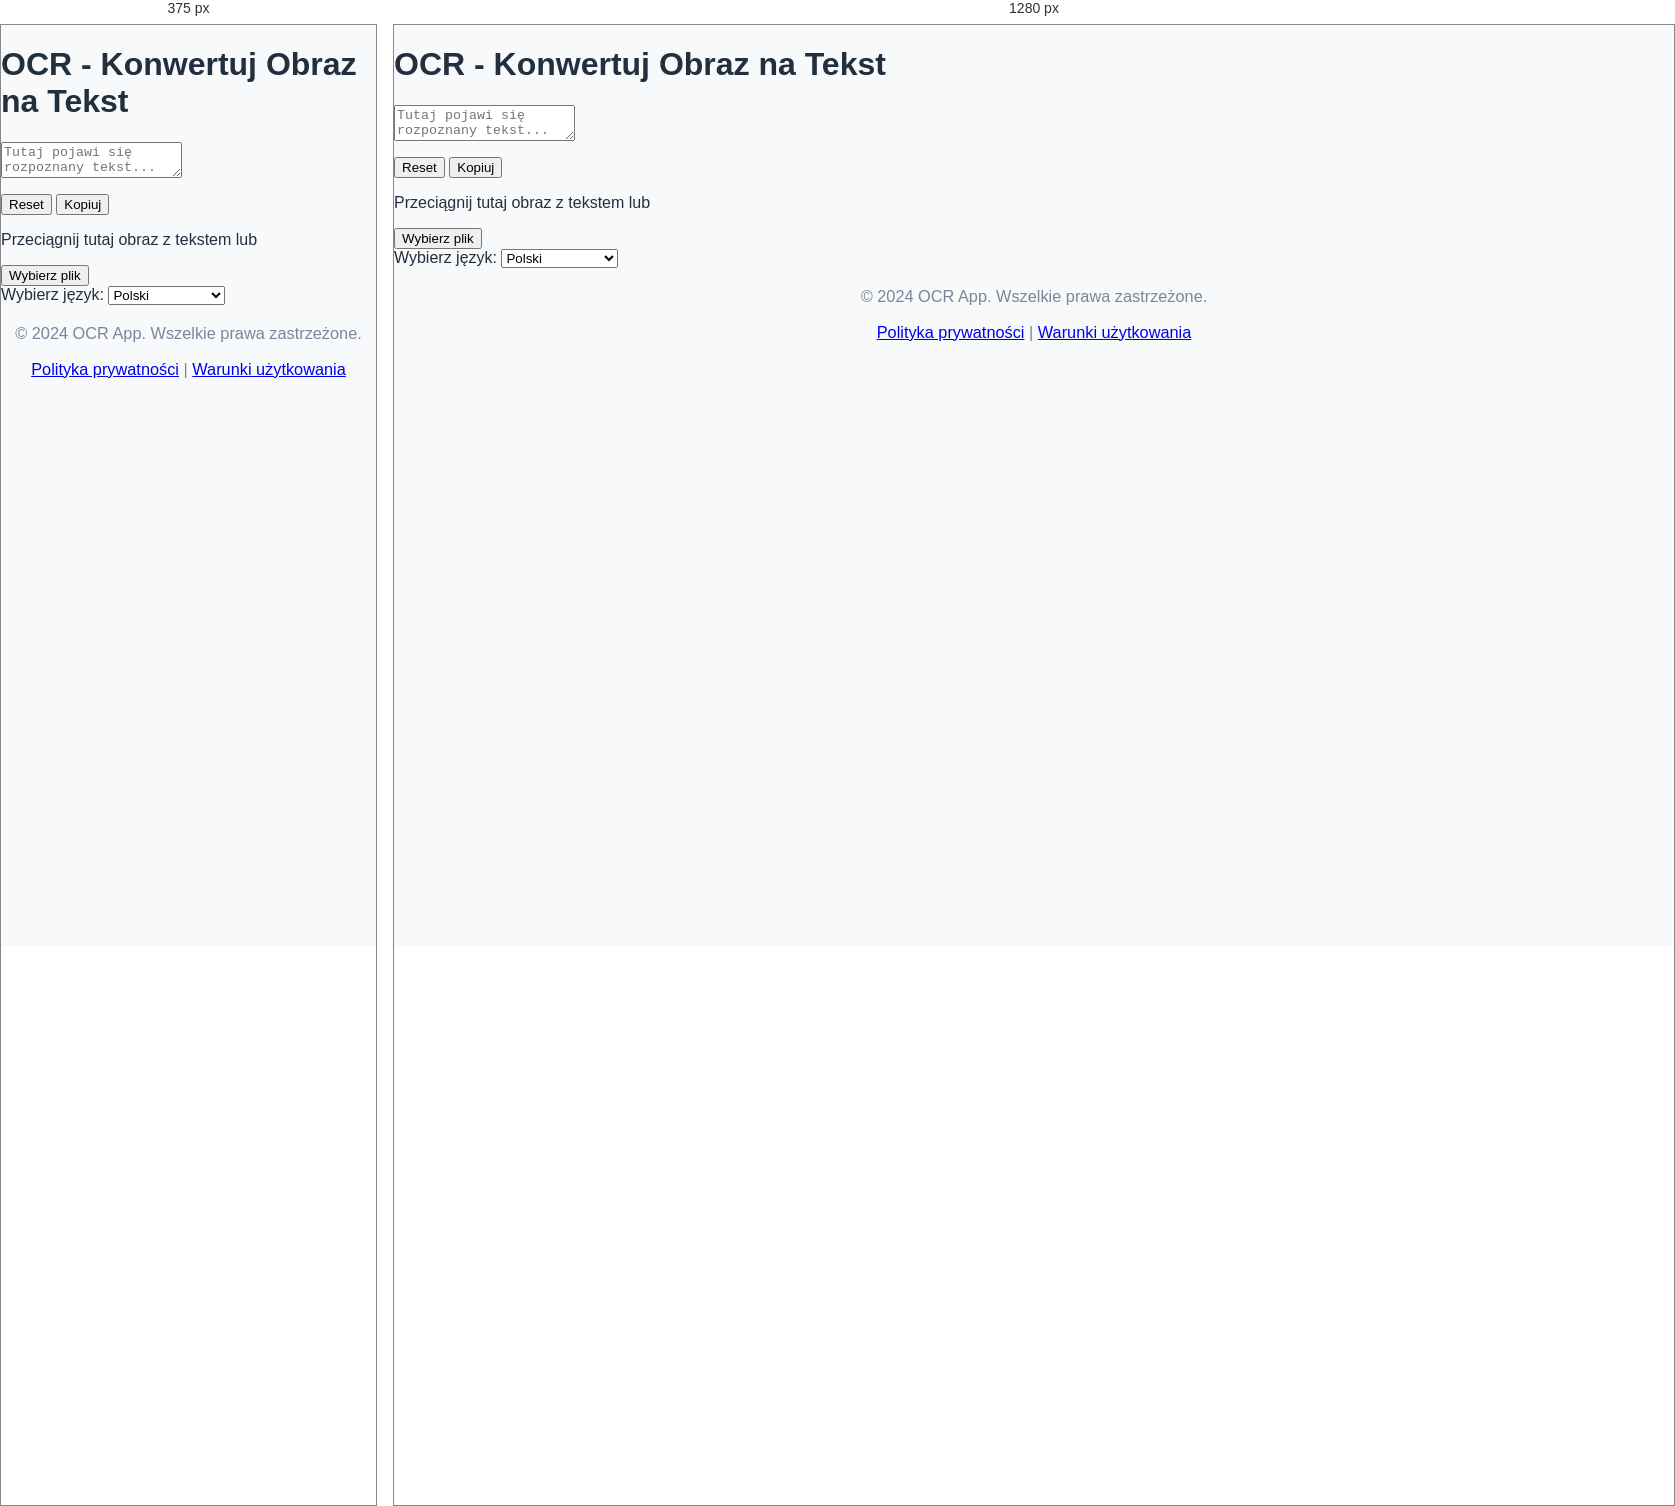
Rendered at 375 px and 1280 px, left to right.

<!-- file: index.html -->
<!DOCTYPE html>
<html lang="pl">
<head>
  <meta charset="UTF-8">
  <meta name="viewport" content="width=device-width, initial-scale=1.0">
  <title>OCR - Konwertuj Obraz na Tekst</title>
  <meta name="description" content="OCR - Konwertuj Obraz na Tekst. Przeciągnij obraz, aby automatycznie rozpoznać tekst w wielu językach.">
  <link rel="stylesheet" href="https://cdnjs.cloudflare.com/ajax/libs/font-awesome/6.1.0/css/all.min.css">
  <link rel="stylesheet" href="styles.css">
</head>
<body>
  <div class="content">
    <div class="container">
      <h1 data-lang="pl">OCR - Konwertuj Obraz na Tekst</h1>
      <h1 data-lang="en" style="display: none;">OCR - Convert Image to Text</h1>
      <div class="ocr-container">
        <textarea id="ocr-text" readonly placeholder="Tutaj pojawi się rozpoznany tekst..."></textarea>
        <div id="progress-bar" class="progress-bar"></div>
        <div class="ocr-buttons">
          <button id="ocr-reset" class="btn"><i class="fas fa-redo"></i> <span data-lang="pl">Reset</span><span data-lang="en" style="display: none;">Reset</span></button>
          <button id="ocr-copy" class="btn"><i class="fas fa-copy"></i> <span data-lang="pl">Kopiuj</span><span data-lang="en" style="display: none;">Copy</span></button>
        </div>
        <input type="file" id="ocr-upload" style="display: none;">
        <div id="drop-area">
          <p data-lang="pl">Przeciągnij tutaj obraz z tekstem lub</p>
          <p data-lang="en" style="display: none;">Drag an image here or</p>
          <button class="btn" id="upload-btn"><span data-lang="pl">Wybierz plik</span><span data-lang="en" style="display: none;">Choose File</span></button>
        </div>
        <div class="options">
          <label for="ocr-lang" data-lang="pl">Wybierz język:</label>
          <label for="ocr-lang" data-lang="en" style="display: none;">Choose Language:</label>
          <select id="ocr-lang">
            <option value="pol" data-lang="pl">Polski</option>
            <option value="eng" data-lang="en">English</option>
            <option value="pol+eng">Polski + English</option>
            <!-- Dodaj inne języki w razie potrzeby -->
          </select>
        </div>
      </div>
    </div>
  </div>
  <footer>
    <p>&copy; 2024 OCR App. Wszelkie prawa zastrzeżone.</p>
    <p><a href="privacy.html">Polityka prywatności</a> | <a href="terms.html">Warunki użytkowania</a></p>
  </footer>
  <div id="popup" class="popup"></div>
  <script src="https://cdn.jsdelivr.net/npm/tesseract.js@2.1.1/dist/tesseract.min.js"></script>
  <script src="script.js"></script>
</body>
</html>


/* @media block from styles.css */
@media (max-width: 600px) {
  .card {
    padding: 1.1rem 0.5rem 1.2rem 0.5rem;
    max-width: 99vw;
    margin: 0.8em;
  }
  .app-header { margin-top: 1rem; }
}